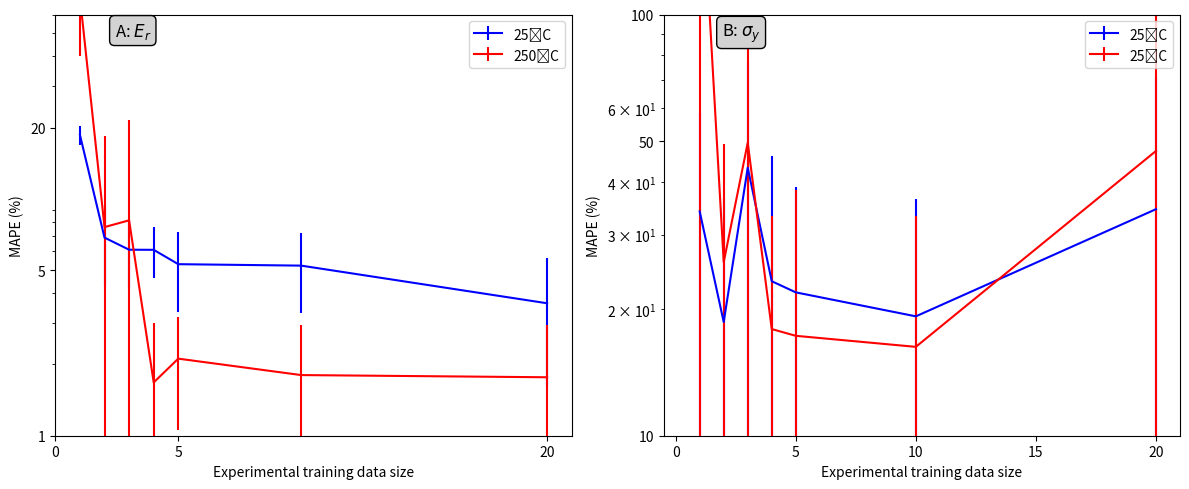

The matplotlib source for this figure: (Note: this script raises an exception after producing the figure.)
import numpy as np
import matplotlib.pyplot as plt

n = [1, 2, 3, 4, 5, 10, 20]
n1 = n
# 25˚C
Ti25E = [18.619205, 6.8593493, 6.0983825, 6.091887, 5.298505, 5.2244196, 3.6239312]
εTi25E = [1.6743975, 2.5646875, 1.9379541, 1.4813129, 1.9537387, 1.9212662, 2.01604]
Ti25σ = [34.068943, 18.617916, 43.272, 23.271488, 21.895184, 19.204937, 34.49958]
εTi25σ = [24.325975, 18.127224, 33.714092, 22.803173, 17.10482, 17.321714, 36.6192]
# 250˚C
Ti250E = [70.95709, 7.5985556, 8.114405, 1.6784289, 2.1151547, 1.8030748, 1.7651669]
εTi250E = [31.052818, 10.786752, 13.492649, 1.3040054, 1.0622171, 1.1414853, 1.182222]
Ti250σ = [261.21823, 25.825928, 49.60928, 17.916042, 17.266216, 16.254345, 47.430775]
εTi250σ = [270.2345, 23.495884, 65.91791, 15.266485, 21.114838, 16.953184, 59.20635]

fig, (ax1, ax2) = plt.subplots(1, 2, figsize=(12, 5))
ax1.errorbar(n, Ti25E, yerr = εTi25E, color = 'blue', label = "25˚C")
ax1.errorbar(n, Ti250E, yerr = εTi250E, color = 'red', label = "250˚C")
ax1.set_yscale('log')
ax1.set_ylim([1, 60])
ax1.set_xlim([0, 21])
ax1.set_xticks([0, 5, 20])
ax1.set_yticks([1, 5, 20])
ax1.set_yticklabels([1, 5, 20])
ax1.legend()
ax1.set_ylabel("MAPE (%)")
ax1.set_xlabel("Experimental training data size")
ax1.annotate("A: $E_{r}$", xy=(0.15, 0.95), xycoords="axes fraction",
              fontsize=12, ha="center",
              bbox=dict(boxstyle="round,pad=0.3", edgecolor="black", facecolor="lightgray"))

ax2.errorbar(n1, Ti25σ, yerr = εTi25σ, color = 'blue', label = "25˚C")
ax2.errorbar(n1, Ti250σ, yerr = εTi250σ, color = 'red', label = "25˚C")
ax2.set_yscale('log')
ax2.set_ylim([10, 100])
ax2.set_xlim([-0.5, 21])
ax2.set_xticks([0, 5, 10, 15, 20])
ax2.set_yticks([10, 50, 100])
ax2.set_yticklabels([10, 50, 100])
ax2.legend()
ax2.set_ylabel("MAPE (%)")
ax2.set_xlabel("Experimental training data size")
plt.subplots_adjust(bottom=0.180)
fig.tight_layout()
ax2.annotate("B: $\sigma_{y}$", xy=(0.15, 0.95), xycoords="axes fraction",
              fontsize=12, ha="center",
              bbox=dict(boxstyle="round,pad=0.3", edgecolor="black", facecolor="lightgray"))
plt.savefig("/Users/<user>/Desktop/figure1.jpeg", dpi=800, bbox_inches="tight")
plt.show()